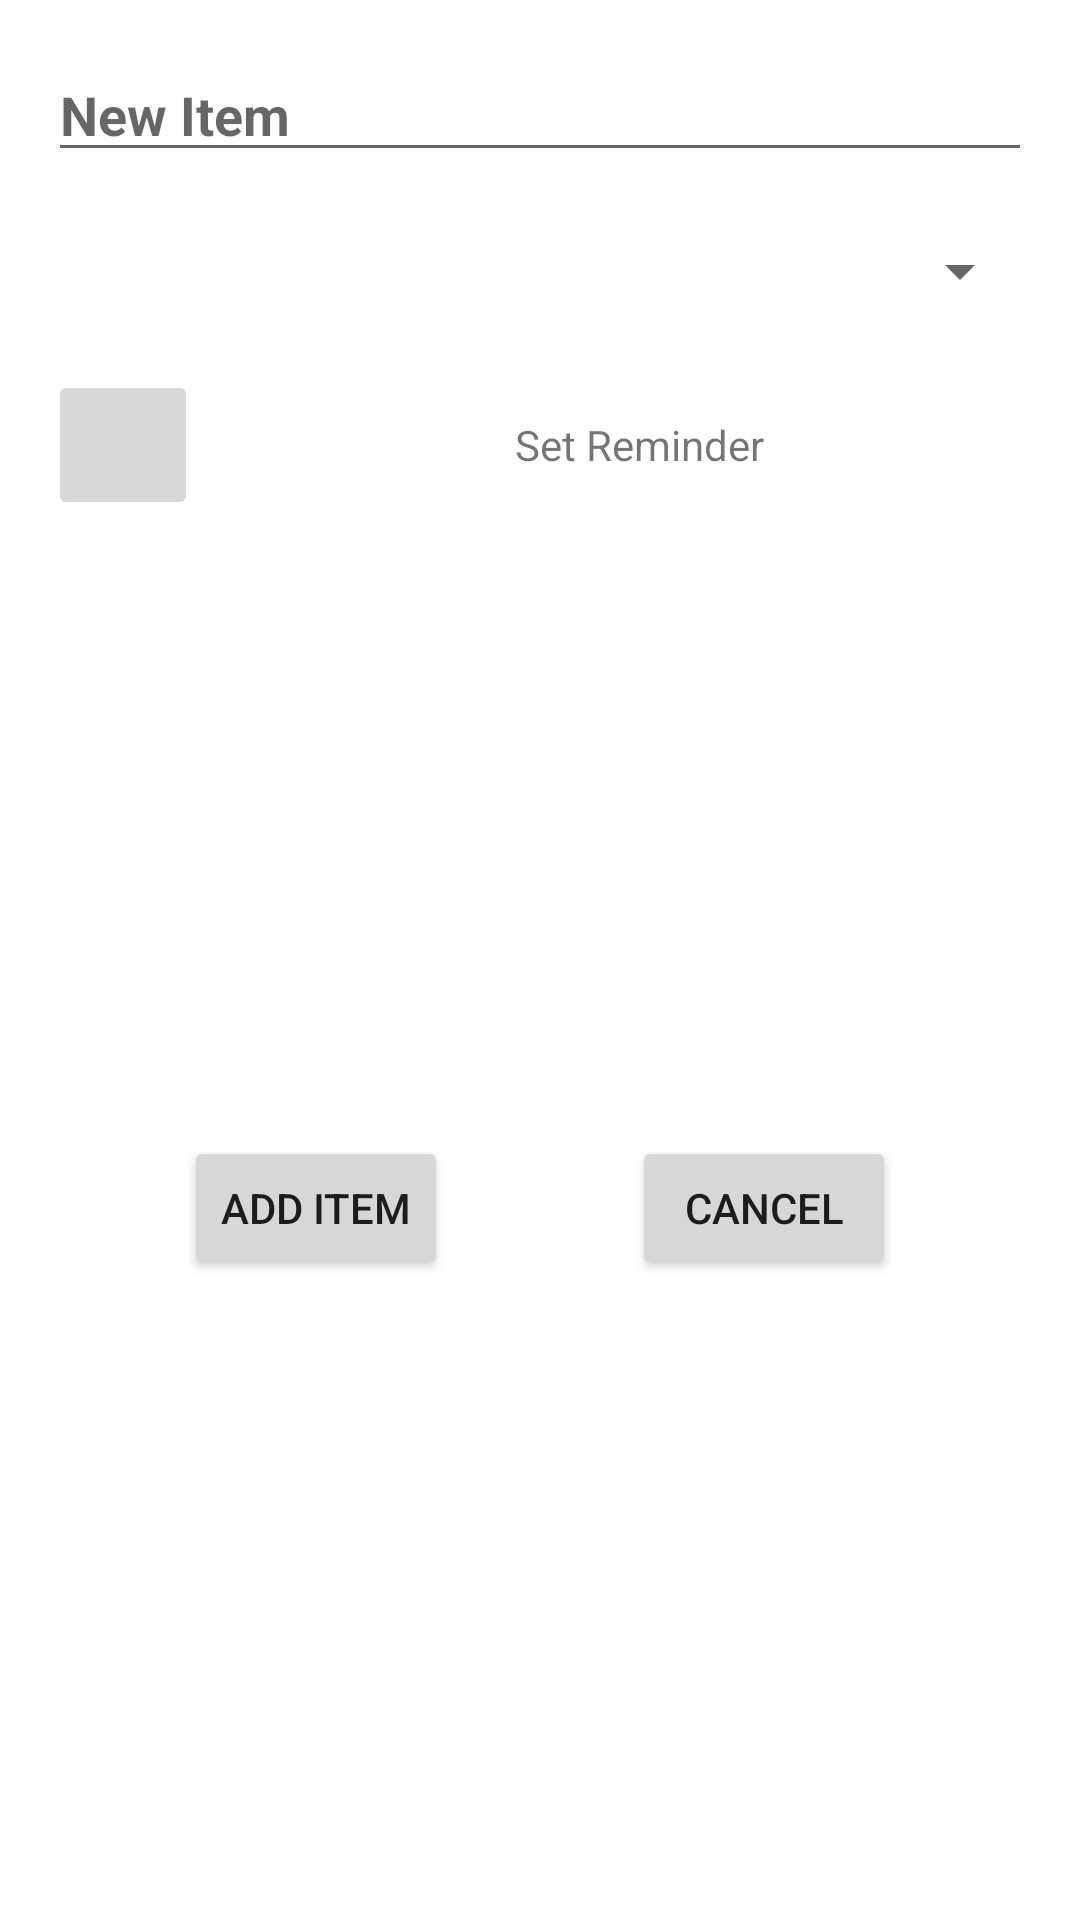

Produce the Android XML layout that renders to this screen, including the resource entries it uses.
<!-- AndroidManifest.xml: application theme Theme.ColorNotePlus -->
<!-- res/layout/fragment_new_check_list_item.xml -->
<?xml version="1.0" encoding="utf-8"?>
<androidx.constraintlayout.widget.ConstraintLayout xmlns:android="http://schemas.android.com/apk/res/android"
    android:layout_width="match_parent"
    android:layout_height="wrap_content"
    android:padding="8dp"
    xmlns:app="http://schemas.android.com/apk/res-auto">

    <EditText
        android:id="@+id/fragment_item_text"
        android:layout_width="match_parent"
        android:layout_height="wrap_content"
        app:layout_constraintTop_toTopOf="parent"
        android:hint="@string/new_item"
        android:autofillHints="@string/new_item"
        android:textStyle="bold"
        app:layout_constraintRight_toRightOf="parent"
        app:layout_constraintLeft_toLeftOf="parent"
        android:layout_margin="8dp"
        android:inputType="textCapSentences|textMultiLine"
        android:selectAllOnFocus="true"
        android:maxLength="@integer/check_list_item_max_length"/>

    <Spinner
        android:id="@+id/fragment_item_priority"
        android:layout_width="0dp"
        android:layout_height="50dp"
        android:gravity="center"
        android:text="@string/set_priority"
        android:layout_margin="8dp"
        app:layout_constraintTop_toBottomOf="@id/fragment_item_text"
        app:layout_constraintRight_toRightOf="parent"
        app:layout_constraintLeft_toLeftOf="parent"/>

    <ImageButton
        android:id="@+id/fragment_item_due_time_button"
        android:layout_width="50dp"
        android:layout_height="50dp"
        android:src="@drawable/ic_alarm_add"
        android:layout_margin="8dp"
        app:layout_constraintTop_toBottomOf="@id/fragment_item_priority"
        app:layout_constraintRight_toLeftOf="@id/fragment_item_due_time_text"
        app:layout_constraintLeft_toLeftOf="parent"
        android:contentDescription="@string/set_priority" />

    <TextView
        android:id="@+id/fragment_item_due_time_text"
        android:layout_width="0dp"
        android:layout_height="50dp"
        android:gravity="center"
        android:text="@string/set_reminder"
        android:layout_margin="8dp"
        app:layout_constraintTop_toBottomOf="@id/fragment_item_priority"
        app:layout_constraintRight_toRightOf="parent"
        app:layout_constraintLeft_toRightOf="@id/fragment_item_due_time_button"/>

    <Button
        android:id="@+id/fragment_add_item"
        android:layout_width="wrap_content"
        android:layout_height="wrap_content"
        android:text="@string/add_item"
        android:layout_margin="8dp"
        app:layout_constraintTop_toBottomOf="@id/fragment_item_due_time_button"
        app:layout_constraintLeft_toLeftOf="parent"
        app:layout_constraintRight_toLeftOf="@id/fragment_cancel"
        app:layout_constraintBottom_toBottomOf="parent"/>

    <Button
        android:id="@+id/fragment_cancel"
        android:layout_width="wrap_content"
        android:layout_height="wrap_content"
        android:text="@string/cancel"
        android:layout_margin="8dp"
        app:layout_constraintTop_toBottomOf="@id/fragment_item_due_time_button"
        app:layout_constraintRight_toRightOf="parent"
        app:layout_constraintLeft_toRightOf="@id/fragment_add_item"
        app:layout_constraintBottom_toBottomOf="parent"/>


</androidx.constraintlayout.widget.ConstraintLayout>
<!-- resources referenced by this layout -->
<resources>
  <integer name="check_list_item_max_length">75</integer>
  <string name="add_item">Add Item</string>
  <string name="cancel">Cancel</string>
  <string name="new_item">New Item</string>
  <string name="set_priority">Set Priority</string>
  <string name="set_reminder">Set Reminder</string>
  <style name="Theme.ColorNotePlus" parent="Theme.MaterialComponents.Light.NoActionBar">
          
              <item name="colorPrimary">@color/grey_dark_sonic_silver</item>
              <item name="colorPrimaryVariant">@color/grey_dark_sonic_silver</item>
              
              <item name="colorOnPrimary">@color/white</item>
          
              
              <item name="colorSecondary">@color/grey_dark_sonic_silver</item>
              <item name="colorSecondaryVariant">@color/teal_700</item>
              
              <item name="colorOnSecondary">@color/white</item>
          
          <item name="android:statusBarColor" tools:targetApi="l">@color/grey_dark_sonic_silver</item>
          <item name="popupTheme">@style/ThemeOverlay.AppCompat.Light</item>
          <item name="android:itemBackground">@color/white</item>
          <item name="android:actionMenuTextAppearance">@style/Theme.AppCompat.Light</item>
          
      </style>
  <color name="grey_dark_sonic_silver">#7A7A7A</color>
  <color name="white">#FFFFFFFF</color>
  <color name="teal_700">#FF018786</color>
</resources>
